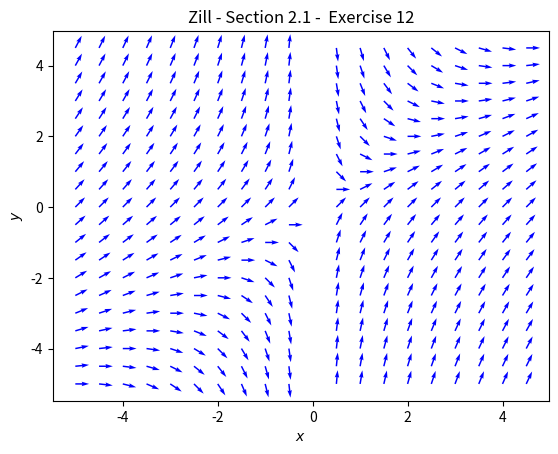

This figure's Python source:
# Zill - Differential Equations with Boundary-Value Problems
# Section 2.1: Exercise 12
import matplotlib.pyplot as plt
import numpy as np

# create grid of x, y coordinates
X, Y = np.meshgrid(np.arange(-5, 5, 0.5), np.arange(-5, 5, 0.5))

# calculate U = dx/dt and V = dy/dt
U = np.ones_like(X)
V = 1 - Y/X

# normalize vectors U, V to unit length
magnitude = np.sqrt(U**2 + V**2)
U = U/magnitude
V = V/magnitude

# plot figure and axes
fig, ax = plt.subplots()
q = ax.quiver(X, Y, U, V, color='blue')

# add title and label
plt.xlabel(r"$x$")
plt.ylabel(r"$y$")
plt.title("Zill - Section 2.1 -  Exercise 12")

# show plot
plt.show()

# save plot
fig.savefig("ch02_01_ex12.png")
